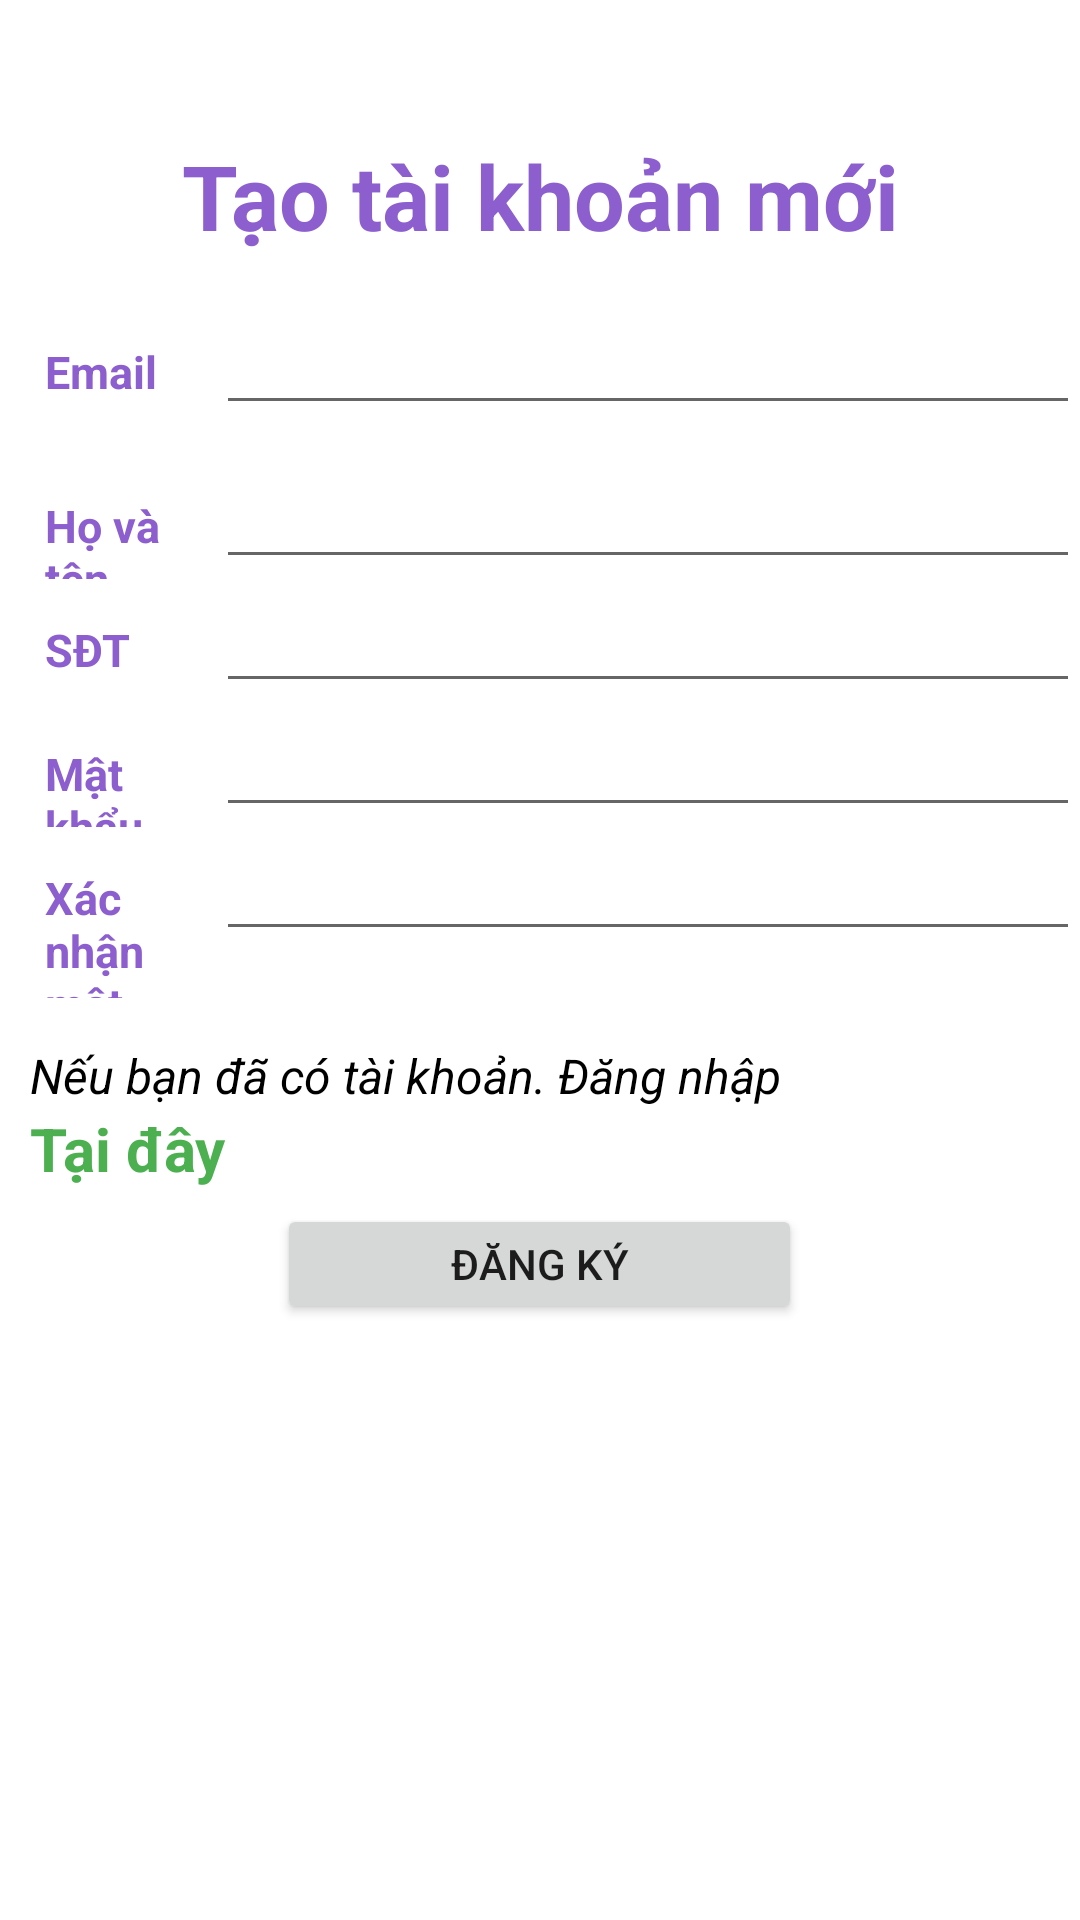

Produce the Android XML layout that renders to this screen, including the resource entries it uses.
<!-- AndroidManifest.xml: application theme Theme.QuanLyQuayThuoc -->
<!-- res/layout/activity_client_register.xml -->
<?xml version="1.0" encoding="utf-8"?>
<LinearLayout xmlns:android="http://schemas.android.com/apk/res/android"
    xmlns:app="http://schemas.android.com/apk/res-auto"
    xmlns:tools="http://schemas.android.com/tools"
    android:layout_width="match_parent"
    android:layout_height="match_parent"
    tools:context=".activity.client.ClientRegisterActivity"
    android:orientation="vertical"
    >

    <LinearLayout
        android:layout_width="match_parent"
        android:layout_height="wrap_content"
        android:layout_marginTop="30dp"
        android:orientation="horizontal">

        <TextView
            android:layout_width="match_parent"
            android:layout_height="wrap_content"
            android:layout_margin="15dp"
            android:gravity="center"
            android:text="Tạo tài khoản mới"
            android:textColor="#8C5ECE"
            android:textSize="30sp"
            android:textStyle="bold"
            tools:layout_editor_absoluteX="125dp"
            tools:layout_editor_absoluteY="33dp" />
    </LinearLayout>

    <LinearLayout
        android:layout_width="match_parent"
        android:layout_height="wrap_content"
        android:orientation="horizontal">

        <TextView
            android:layout_width="0dp"
            android:layout_height="wrap_content"
            android:layout_weight="2"
            android:text="Email"
            android:paddingLeft="15dp"
            android:textColor="#8C5ECE"
            android:textStyle="bold"
            android:textSize="15sp"
            tools:layout_editor_absoluteX="30dp"
            tools:layout_editor_absoluteY="122dp" />

        <EditText
            android:id="@+id/etEmail"
            android:layout_width="0dp"
            android:layout_height="wrap_content"
            android:layout_weight="8"
            android:ems="10"
            tools:ignore="TouchTargetSizeCheck,SpeakableTextPresentCheck"
            tools:layout_editor_absoluteX="105dp"
            tools:layout_editor_absoluteY="98dp" />
    </LinearLayout>

    <LinearLayout
        android:layout_width="match_parent"
        android:layout_height="wrap_content"
        android:layout_marginTop="10dp"
        android:orientation="horizontal">

        <TextView
            android:layout_width="0dp"
            android:layout_height="wrap_content"
            android:layout_weight="2"
            android:text="Họ và tên"
            android:paddingLeft="15dp"
            android:textSize="15sp"
            android:textStyle="bold"
            android:textColor="#8C5ECE"
            tools:layout_editor_absoluteX="13dp"
            tools:layout_editor_absoluteY="181dp" />

        <EditText
            android:id="@+id/etFullName"
            android:layout_width="0dp"
            android:layout_height="wrap_content"
            android:layout_weight="8"
            android:ems="10"
            tools:ignore="TouchTargetSizeCheck,SpeakableTextPresentCheck"
            tools:layout_editor_absoluteX="105dp"
            tools:layout_editor_absoluteY="169dp" />
    </LinearLayout>

    <LinearLayout
        android:layout_width="match_parent"
        android:layout_height="wrap_content"
        android:orientation="horizontal">

        <TextView
            android:layout_width="0dp"
            android:layout_height="wrap_content"
            android:layout_weight="2"
            android:paddingLeft="15dp"
            android:text="SĐT"
            android:textColor="#8C5ECE"
            android:textSize="15sp"
            android:textStyle="bold"
            tools:layout_editor_absoluteX="34dp"
            tools:layout_editor_absoluteY="441dp" />

        <EditText
            android:id="@+id/etPhone"
            android:layout_width="0dp"
            android:layout_height="wrap_content"
            android:layout_weight="8"
            android:ems="10"
            tools:ignore="SpeakableTextPresentCheck,TouchTargetSizeCheck"
            tools:layout_editor_absoluteX="105dp"
            tools:layout_editor_absoluteY="426dp" />
    </LinearLayout>


    <LinearLayout
        android:layout_width="match_parent"
        android:layout_height="wrap_content"
        android:orientation="horizontal">

        <TextView
            android:layout_width="0dp"
            android:layout_height="wrap_content"
            android:layout_weight="2"
            android:paddingLeft="15dp"
            android:text="Mật khẩu"
            android:textColor="#8C5ECE"
            android:textSize="15sp"
            android:textStyle="bold"
            tools:layout_editor_absoluteX="10dp"
            tools:layout_editor_absoluteY="261dp" />

        <EditText
            android:id="@+id/etPassword"
            android:layout_width="0dp"
            android:layout_height="wrap_content"
            android:layout_weight="8"
            android:ems="10"
            android:inputType="textPassword"
            tools:ignore="TouchTargetSizeCheck,SpeakableTextPresentCheck"
            tools:layout_editor_absoluteX="105dp"
            tools:layout_editor_absoluteY="247dp" />
    </LinearLayout>


    <LinearLayout
        android:layout_width="match_parent"
        android:layout_height="wrap_content"
        android:orientation="horizontal">

        <TextView
            android:layout_width="0dp"
            android:layout_height="57dp"
            android:layout_weight="2"
            android:paddingLeft="15dp"
            android:text="Xác nhận mật khẩu"
            android:textColor="#8C5ECE"
            android:textSize="15sp"
            android:textStyle="bold"
            tools:layout_editor_absoluteX="10dp"
            tools:layout_editor_absoluteY="331dp" />

        <EditText
            android:id="@+id/etConfirmPassword"
            android:layout_width="0dp"
            android:layout_height="wrap_content"
            android:layout_weight="8"
            android:ems="10"
            android:inputType="textPassword"
            tools:ignore="TouchTargetSizeCheck,SpeakableTextPresentCheck"
            tools:layout_editor_absoluteX="105dp"
            tools:layout_editor_absoluteY="331dp" />
    </LinearLayout>

    <LinearLayout
        android:layout_width="match_parent"
        android:layout_height="wrap_content"
        android:layout_marginTop="15dp"
        android:gravity="left"
        android:layout_marginLeft="10dp"
        android:orientation="vertical">

        <TextView
            android:layout_width="wrap_content"
            android:layout_height="wrap_content"
            android:text="Nếu bạn đã có tài khoản. Đăng nhập"
            android:textSize="16sp"
            android:textColor="@color/black"
            android:textStyle="italic"
            tools:layout_editor_absoluteX="75dp"
            tools:layout_editor_absoluteY="626dp" />

        <TextView
            android:id="@+id/tvLogin"
            android:layout_width="wrap_content"
            android:layout_height="wrap_content"
            android:clickable="true"
            android:text="Tại đây"
            android:textSize="20sp"
            android:textColor="#4CAF50"
            android:textStyle="bold"
            tools:ignore="TouchTargetSizeCheck"
            tools:layout_editor_absoluteX="303dp"
            tools:layout_editor_absoluteY="626dp" />
    </LinearLayout>


    <Button
        android:id="@+id/btnRegister"
        android:layout_width="175dp"
        android:layout_height="40dp"
        android:text="Đăng ký"
        android:layout_marginTop="5dp"
        android:layout_gravity="center"
        tools:ignore="TouchTargetSizeCheck"
        tools:layout_editor_absoluteX="118dp"
        tools:layout_editor_absoluteY="521dp" />


</LinearLayout>
<!-- resources referenced by this layout -->
<resources>
  <color name="black">#FF000000</color>
  <style name="Theme.QuanLyQuayThuoc" parent="Theme.MaterialComponents.DayNight.NoActionBar">
          
          <item name="colorPrimary">@color/purple_500</item>
          <item name="colorPrimaryVariant">@color/purple_700</item>
          <item name="colorOnPrimary">@color/white</item>
          
          <item name="colorSecondary">@color/teal_200</item>
          <item name="colorSecondaryVariant">@color/teal_700</item>
          <item name="colorOnSecondary">@color/black</item>
          
          <item name="android:statusBarColor" tools:targetApi="l">?attr/colorPrimaryVariant</item>
          
      </style>
  <color name="purple_500">#8C5ECE</color>
  <color name="purple_700">#FFBB86FC</color>
  <color name="white">#FFFFFFFF</color>
  <color name="teal_200">#FF03DAC5</color>
  <color name="teal_700">#FF018786</color>
</resources>
